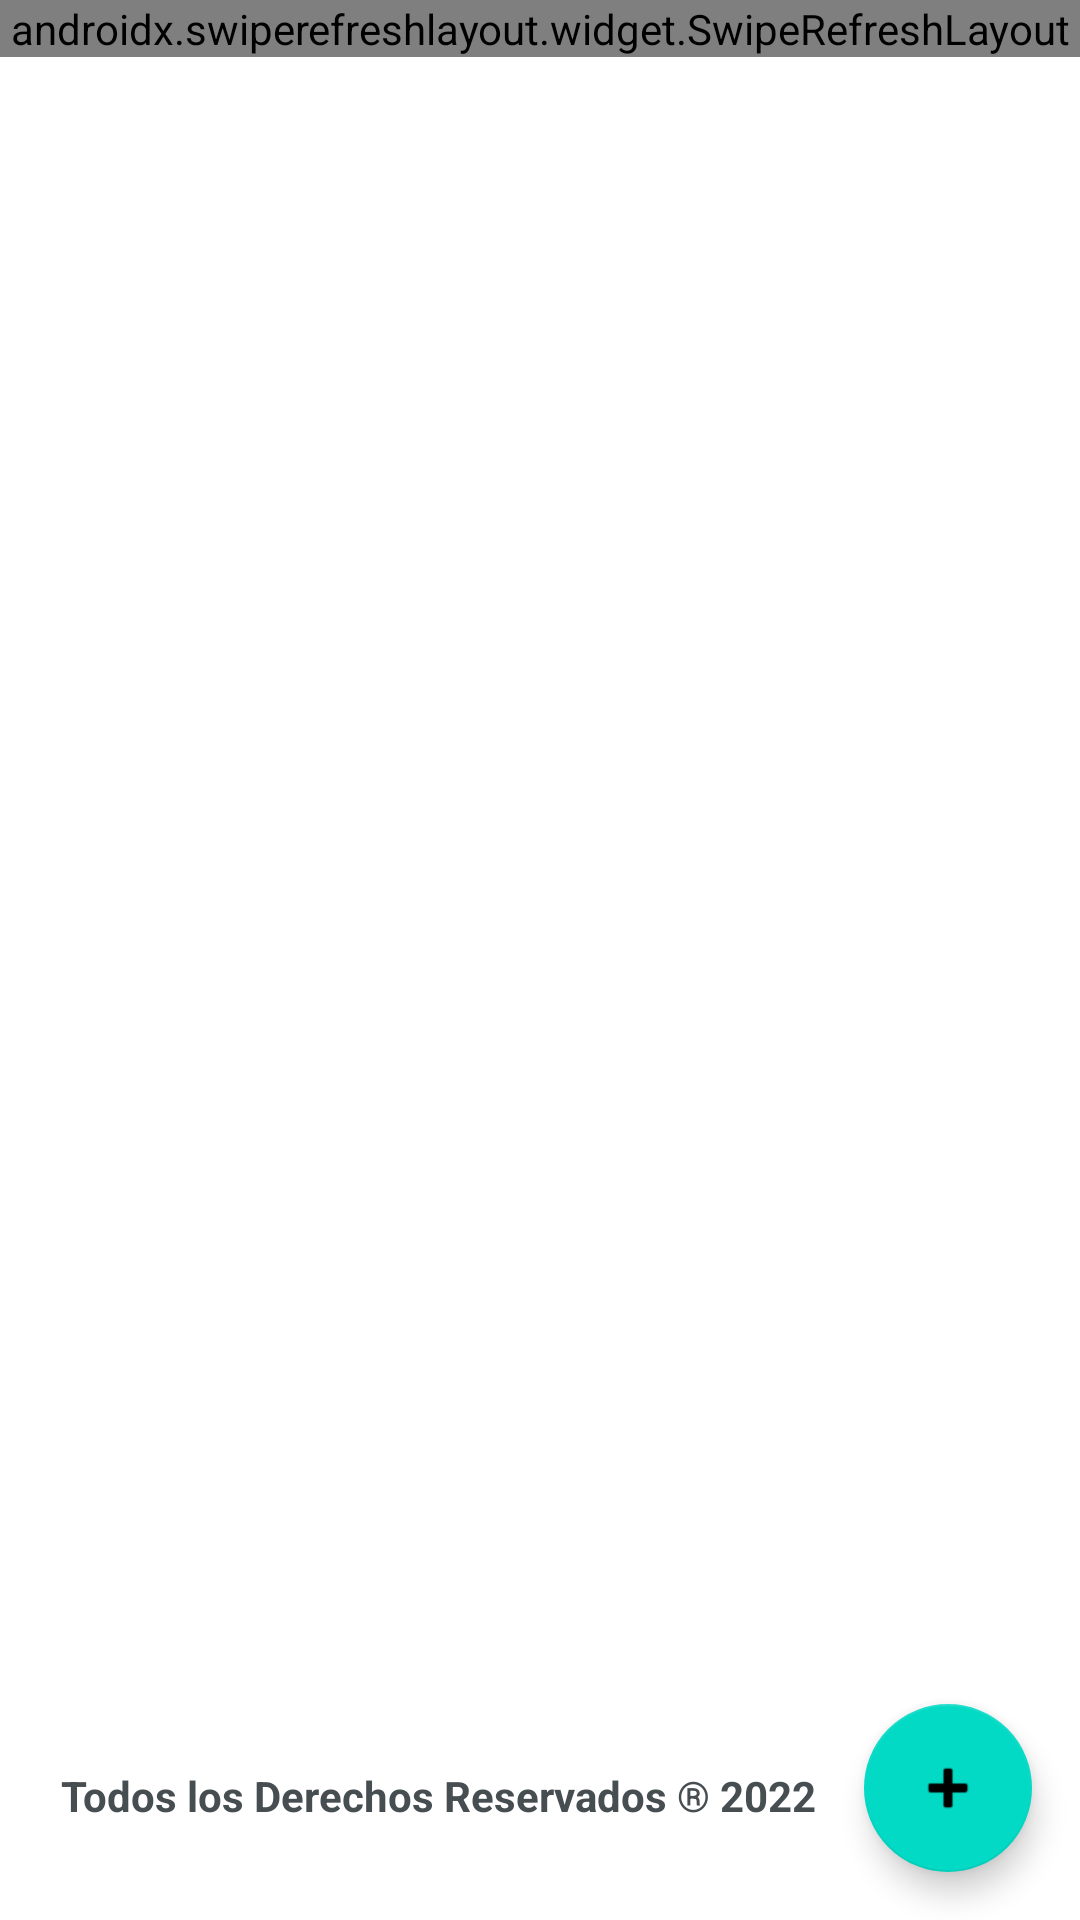

Layout XML and referenced resources for this Android screen:
<!-- AndroidManifest.xml: application theme Theme.TrabajadorApp -->
<!-- res/layout/activity_mostrar_lista.xml -->
<?xml version="1.0" encoding="utf-8"?>
<FrameLayout xmlns:android="http://schemas.android.com/apk/res/android"
    xmlns:app="http://schemas.android.com/apk/res-auto"
    xmlns:tools="http://schemas.android.com/tools"
    android:layout_width="match_parent"
    android:layout_height="match_parent"
    tools:context=".MostrarListaActivity">

    <androidx.swiperefreshlayout.widget.SwipeRefreshLayout
        android:id="@+id/refreshLayout"
        android:layout_width="match_parent"
        android:layout_height="wrap_content">

        <androidx.recyclerview.widget.RecyclerView
            android:id="@+id/rcPublicaciones"
            android:layout_width="match_parent"
            android:layout_height="match_parent" />

    </androidx.swiperefreshlayout.widget.SwipeRefreshLayout>

    <com.google.android.material.floatingactionbutton.FloatingActionButton
        android:id="@+id/btnAdd"
        android:layout_width="wrap_content"
        android:layout_height="wrap_content"
        android:layout_gravity="bottom|end"
        android:layout_margin="@dimen/margin_default"
        app:srcCompat="@android:drawable/ic_input_add" />

    <TextView
        android:id="@+id/textView"
        android:layout_width="match_parent"
        android:layout_height="wrap_content"
        android:layout_gravity="bottom|center"
        android:layout_marginStart="16dp"
        android:layout_marginEnd="50dp"
        android:layout_marginBottom="@dimen/padding32"
        android:text="@string/msgDerechosReservados"
        android:textAlignment="center"
        android:textColor="@color/gray"
        android:textStyle="bold" />

</FrameLayout>
<!-- resources referenced by this layout -->
<resources>
  <color name="gray">#474E52</color>
  <dimen name="margin_default">16dp</dimen>
  <dimen name="padding32">32dp</dimen>
  <string name="msgDerechosReservados">Todos los Derechos Reservados ® 2022</string>
  <style name="Theme.TrabajadorApp" parent="Theme.MaterialComponents.DayNight.DarkActionBar">
          
          <item name="colorPrimary">@color/myblue</item>
          <item name="colorPrimaryVariant">@color/purple_700</item>
          <item name="colorOnPrimary">@color/white</item>
          
          <item name="colorSecondary">@color/teal_200</item>
          <item name="colorSecondaryVariant">@color/teal_700</item>
          <item name="colorOnSecondary">@color/black</item>
          
          <item name="android:statusBarColor" tools:targetApi="l">?attr/colorPrimaryVariant</item>
          
      </style>
  <color name="myblue">#349CD3</color>
  <color name="purple_700">#FF3700B3</color>
  <color name="white">#FFFFFFFF</color>
  <color name="teal_200">#FF03DAC5</color>
  <color name="teal_700">#FF018786</color>
  <color name="black">#FF000000</color>
</resources>
